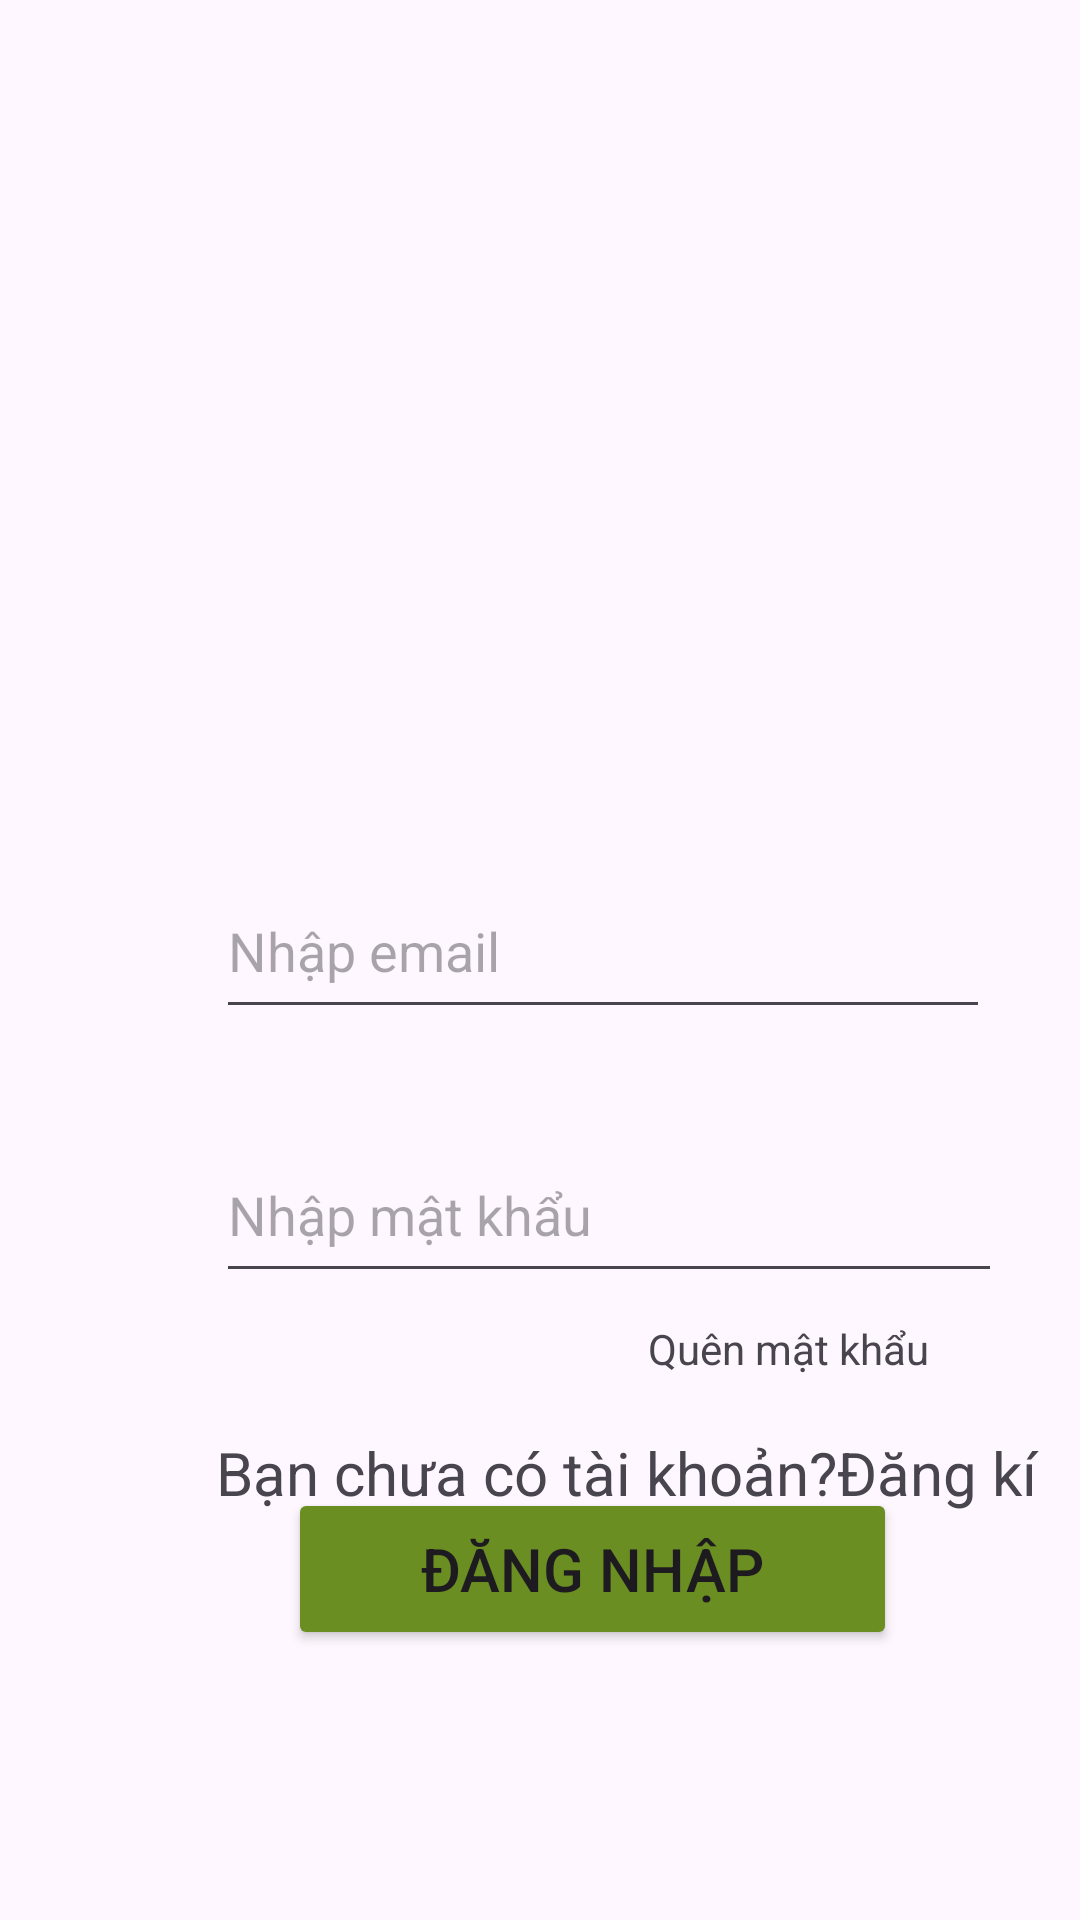

Write the Android layout XML for this screen, with the resource values it uses.
<!-- AndroidManifest.xml: application theme Theme.Nha_Hang_Duy_Den -->
<!-- res/layout/login.xml -->
<?xml version="1.0" encoding="utf-8"?>

<androidx.constraintlayout.widget.ConstraintLayout xmlns:android="http://schemas.android.com/apk/res/android"
    xmlns:app="http://schemas.android.com/apk/res-auto"
    xmlns:tools="http://schemas.android.com/tools"
    android:layout_width="match_parent"
    android:layout_height="match_parent"
    android:background="@drawable/pngtreefast_food_restaurant_menu_advertising_1084251"
    tools:context=".login">


    <EditText
        android:id="@+id/password"
        android:layout_width="262dp"
        android:layout_height="55dp"
        android:layout_marginStart="72dp"
        android:layout_marginTop="376dp"
        android:ems="10"
        android:hint="Nhập mật khẩu"
        android:inputType="textPassword"
        app:layout_constraintStart_toStartOf="parent"
        app:layout_constraintTop_toTopOf="parent" />

    <EditText
        android:id="@+id/email"
        android:layout_width="258dp"
        android:layout_height="55dp"
        android:layout_marginStart="72dp"
        android:layout_marginTop="288dp"
        android:ems="10"
        android:hint="Nhập email"
        app:layout_constraintStart_toStartOf="parent"
        app:layout_constraintTop_toTopOf="parent" />

    <Button
        android:id="@+id/login"
        android:layout_width="203dp"
        android:layout_height="54dp"
        android:layout_marginStart="96dp"
        android:layout_marginTop="496dp"
        android:backgroundTint="@color/lawn_green"
        android:text="Đăng nhập"
        android:textSize="20dp"
        app:layout_constraintStart_toStartOf="parent"
        app:layout_constraintTop_toTopOf="parent" />

    <TextView
        android:id="@+id/forgot_pw"
        android:layout_width="wrap_content"
        android:layout_height="wrap_content"
        android:layout_marginStart="216dp"
        android:layout_marginTop="440dp"
        android:text="Quên mật khẩu"
        app:layout_constraintStart_toStartOf="parent"
        app:layout_constraintTop_toTopOf="parent" />

    <TextView
        android:id="@+id/sign_up"
        android:layout_width="392dp"
        android:layout_height="39dp"
        android:layout_marginStart="72dp"
        android:text="Bạn chưa có tài khoản?Đăng kí"
        android:textSize="20dp"
        app:layout_constraintBottom_toBottomOf="parent"
        app:layout_constraintStart_toStartOf="parent"
        app:layout_constraintTop_toTopOf="parent"
        app:layout_constraintVertical_bias="0.794" />
</androidx.constraintlayout.widget.ConstraintLayout>
<!-- resources referenced by this layout -->
<resources>
  <color name="lawn_green">#6B8E23</color>
  <style name="Theme.Nha_Hang_Duy_Den" parent="Base.Theme.Nha_Hang_Duy_Den" />
  <style name="Base.Theme.Nha_Hang_Duy_Den" parent="Theme.Material3.DayNight.NoActionBar">
          
          
      </style>
</resources>
